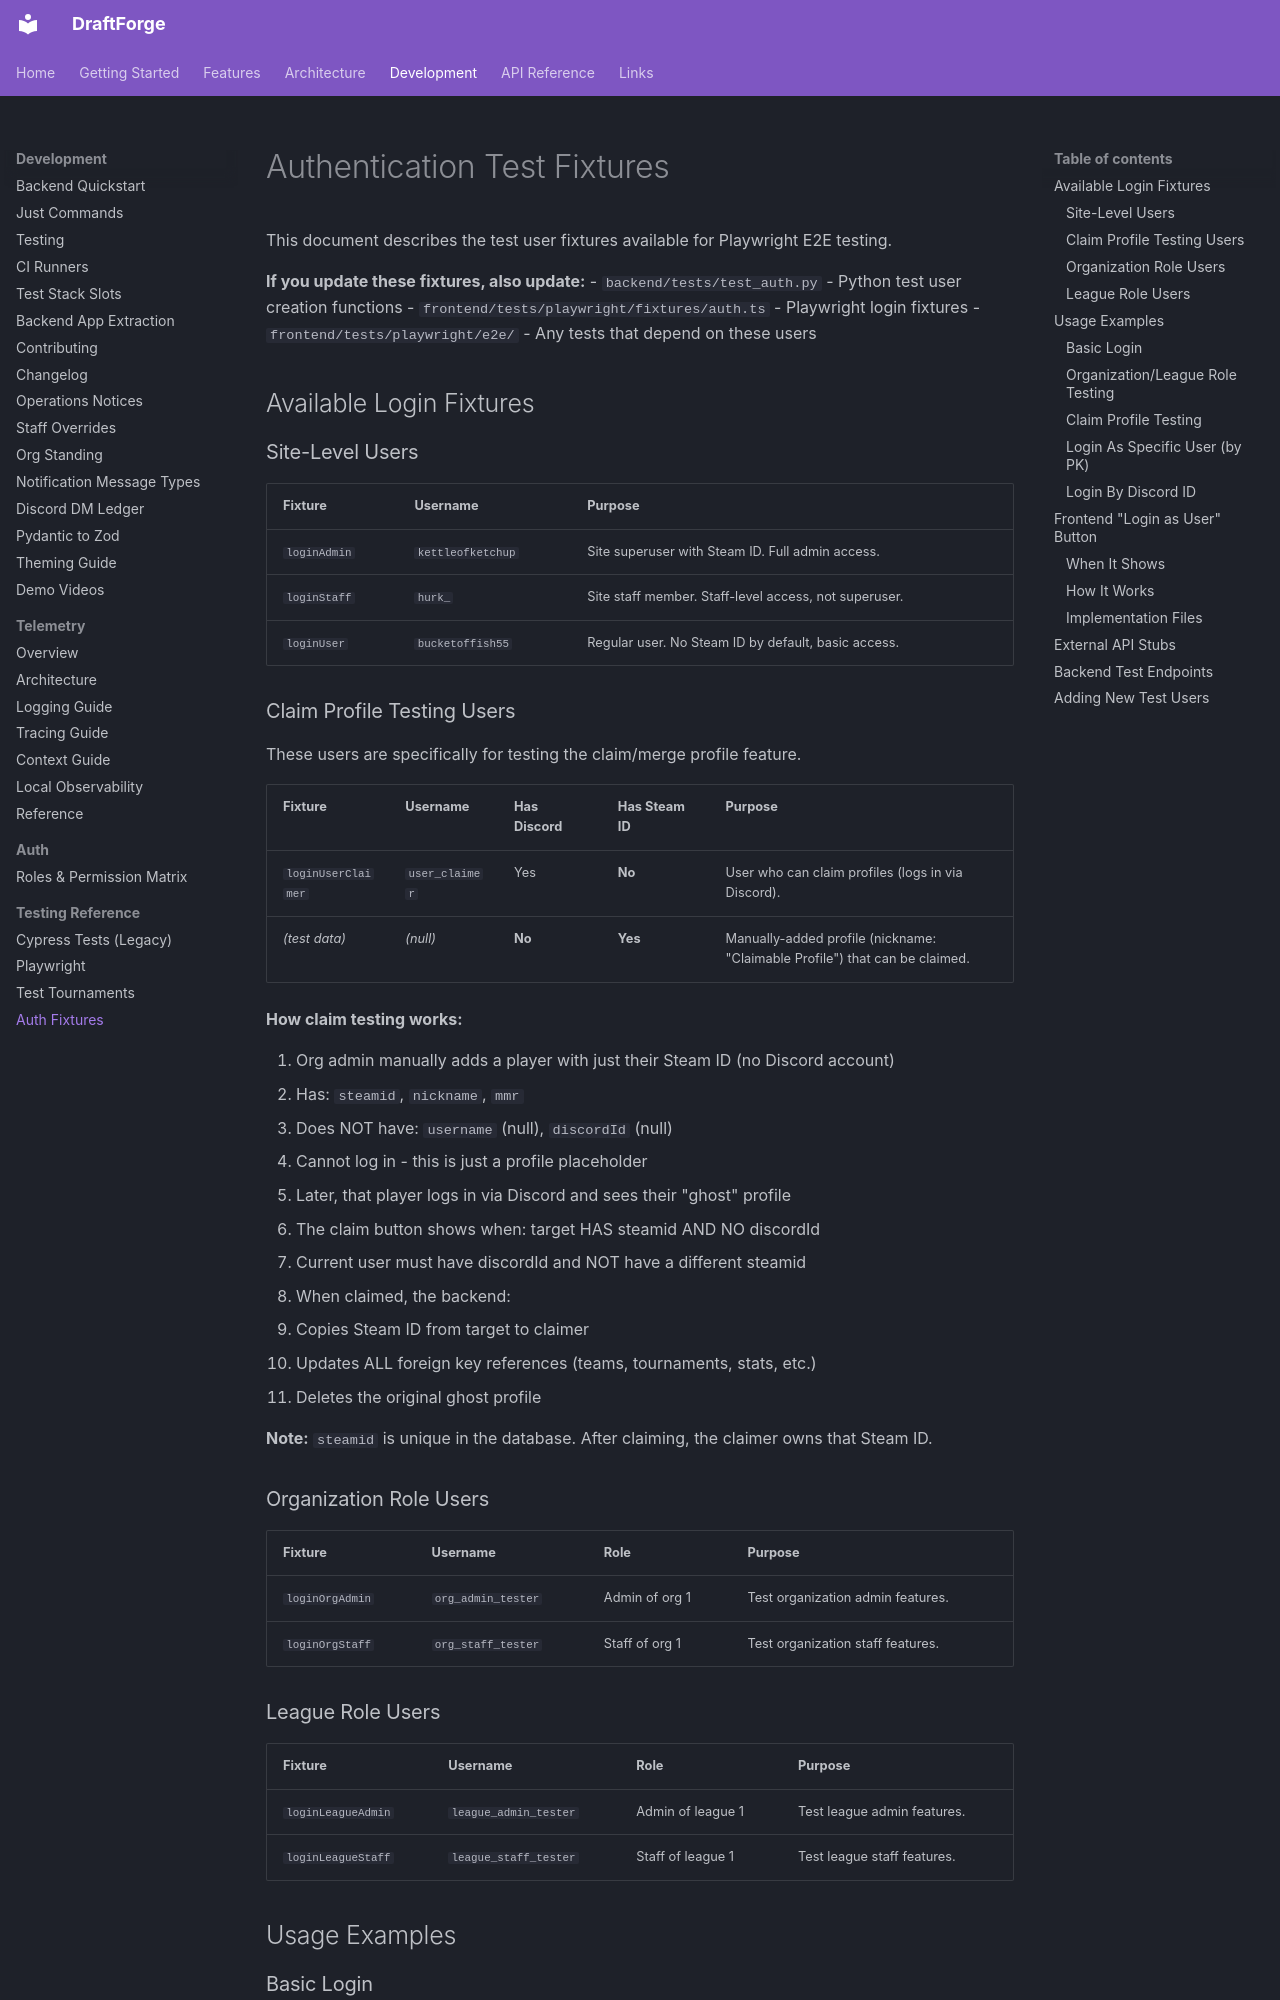

repository: kettleofketchup/DraftForge · page: testing/auth/fixtures/index.html · generator: mkdocs

# Authentication Test Fixtures

This document describes the test user fixtures available for Playwright E2E testing.

**If you update these fixtures, also update:**
- `backend/tests/test_auth.py` - Python test user creation functions
- `frontend/tests/playwright/fixtures/auth.ts` - Playwright login fixtures
- `frontend/tests/playwright/e2e/` - Any tests that depend on these users

## Available Login Fixtures

### Site-Level Users

| Fixture | Username | Purpose |
|---------|----------|---------|
| `loginAdmin` | `kettleofketchup` | Site superuser with Steam ID. Full admin access. |
| `loginStaff` | `hurk_` | Site staff member. Staff-level access, not superuser. |
| `loginUser` | `bucketoffish55` | Regular user. No Steam ID by default, basic access. |

### Claim Profile Testing Users

These users are specifically for testing the claim/merge profile feature.

| Fixture | Username | Has Discord | Has Steam ID | Purpose |
|---------|----------|-------------|--------------|---------|
| `loginUserClaimer` | `user_claimer` | Yes | **No** | User who can claim profiles (logs in via Discord). |
| *(test data)* | *(null)* | **No** | **Yes** | Manually-added profile (nickname: "Claimable Profile") that can be claimed. |

**How claim testing works:**

1. Org admin manually adds a player with just their Steam ID (no Discord account)
   - Has: `steamid`, `nickname`, `mmr`
   - Does NOT have: `username` (null), `discordId` (null)
   - Cannot log in - this is just a profile placeholder

2. Later, that player logs in via Discord and sees their "ghost" profile
   - The claim button shows when: target HAS steamid AND NO discordId
   - Current user must have discordId and NOT have a different steamid

3. When claimed, the backend:
   - Copies Steam ID from target to claimer
   - Updates ALL foreign key references (teams, tournaments, stats, etc.)
   - Deletes the original ghost profile

**Note:** `steamid` is unique in the database. After claiming, the claimer owns that Steam ID.

### Organization Role Users

| Fixture | Username | Role | Purpose |
|---------|----------|------|---------|
| `loginOrgAdmin` | `org_admin_tester` | Admin of org 1 | Test organization admin features. |
| `loginOrgStaff` | `org_staff_tester` | Staff of org 1 | Test organization staff features. |

### League Role Users

| Fixture | Username | Role | Purpose |
|---------|----------|------|---------|
| `loginLeagueAdmin` | `league_admin_tester` | Admin of league 1 | Test league admin features. |
| `loginLeagueStaff` | `league_staff_tester` | Staff of league 1 | Test league staff features. |

## Usage Examples
